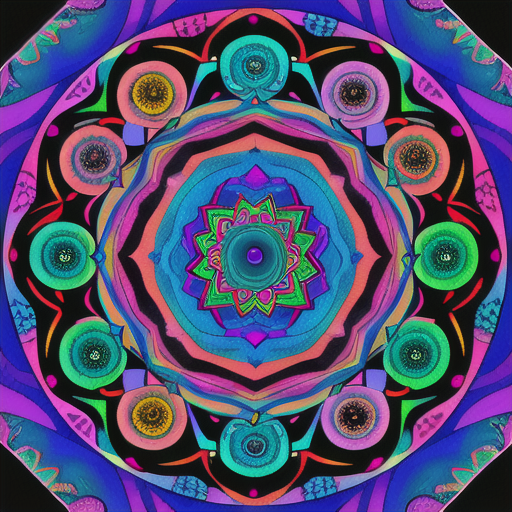
Generation parameters embedded in this image by AUTOMATIC1111 Stable Diffusion web UI or a fork of it (Forge, ...) (PNG 'parameters' text chunk):
a colorful DMT mandala
Steps: 20, Sampler: DPM++ 2M, Schedule type: Karras, CFG scale: 7, Seed: 362102825, Size: 512x512, Model hash: 44ba85a850, Model: animeTWO, Version: 1.9.4